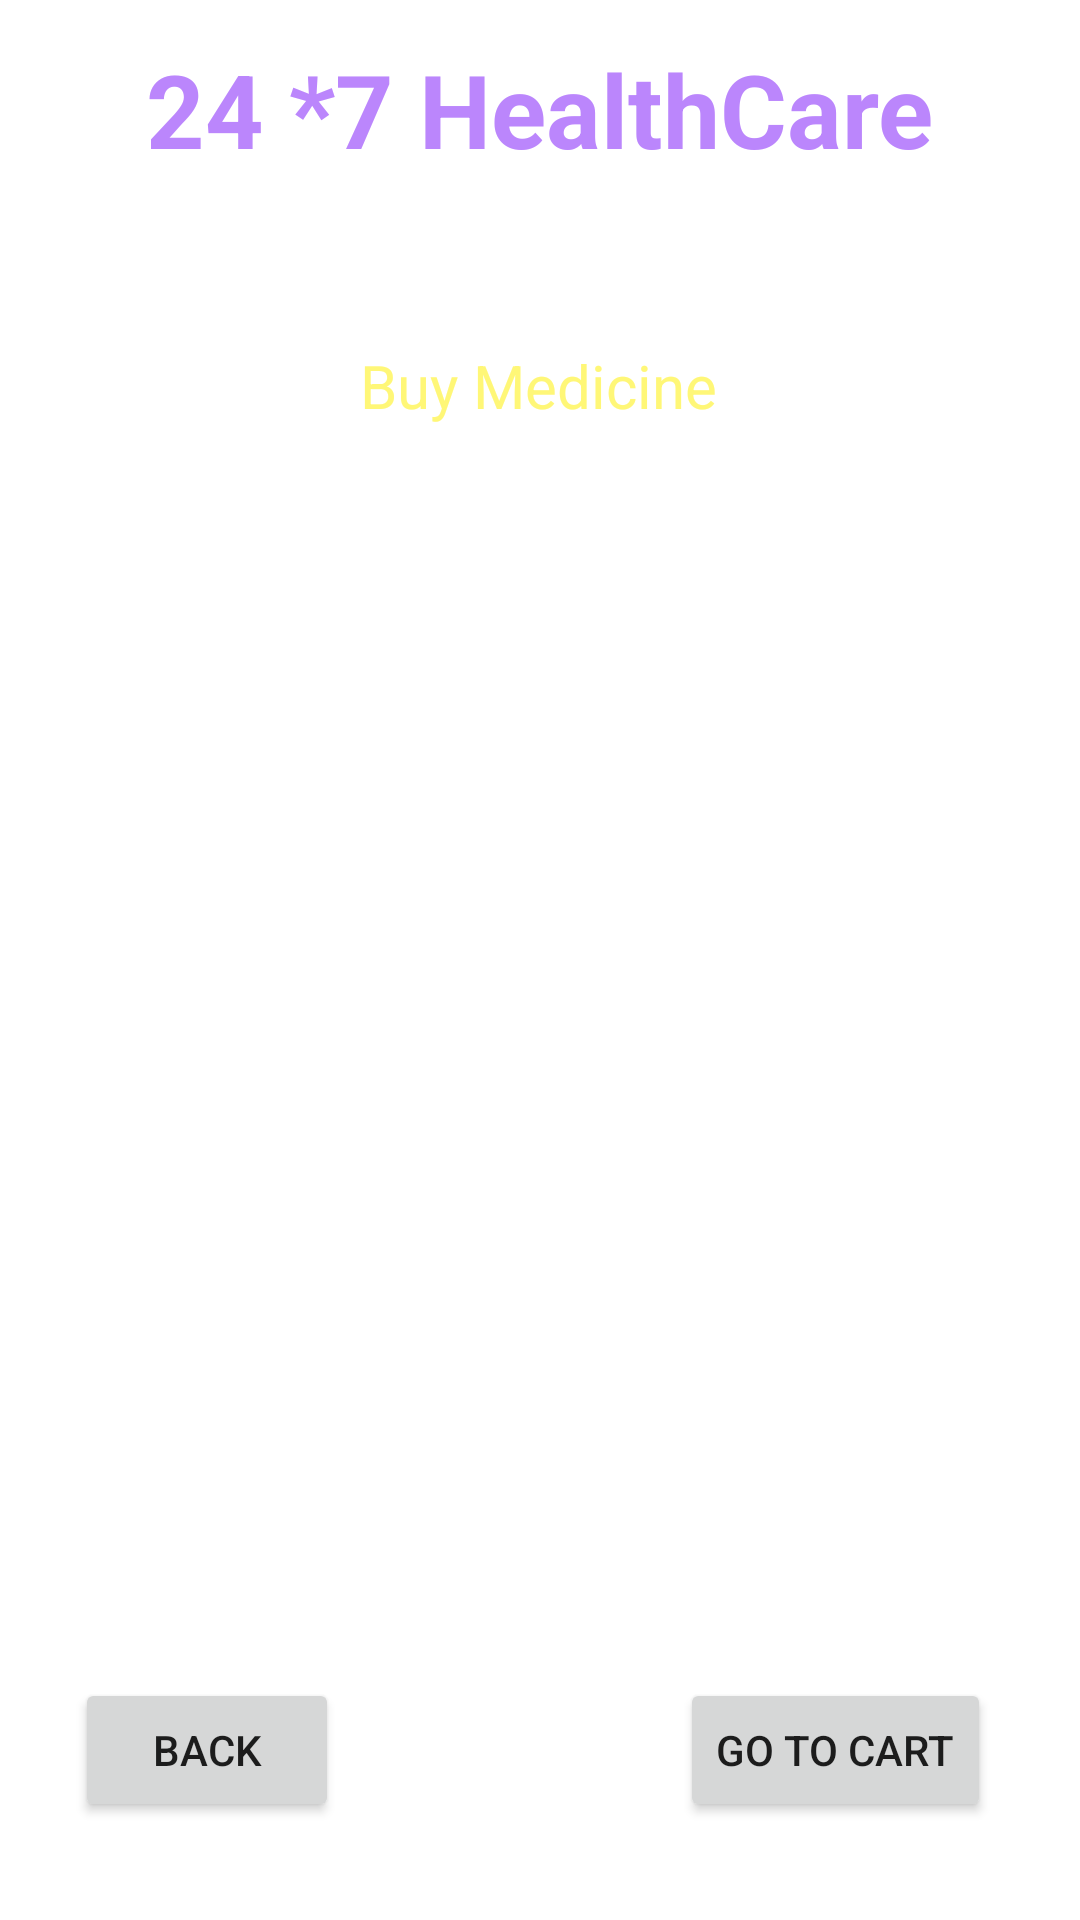

Layout XML and referenced resources for this Android screen:
<!-- AndroidManifest.xml: application theme Theme.HealthCare -->
<!-- res/layout/activity_buy_medicine.xml -->
<?xml version="1.0" encoding="utf-8"?>
<androidx.constraintlayout.widget.ConstraintLayout xmlns:android="http://schemas.android.com/apk/res/android"
    xmlns:app="http://schemas.android.com/apk/res-auto"
    xmlns:tools="http://schemas.android.com/tools"
    android:layout_width="match_parent"
    android:layout_height="match_parent"
    android:background="@drawable/back2"
    tools:context=".BuyMedicineActivity">
    <TextView
        android:id="@+id/DDtextView"
        android:layout_width="306dp"
        android:layout_height="45dp"
        android:gravity="center"
        android:text="24 *7 HealthCare"
        android:textColor="@color/purple_200"
        android:textSize="34sp"
        android:textStyle="bold"
        app:layout_constraintBottom_toBottomOf="parent"
        app:layout_constraintEnd_toEndOf="parent"
        app:layout_constraintHorizontal_bias="0.495"
        app:layout_constraintStart_toStartOf="parent"
        app:layout_constraintTop_toTopOf="parent"
        app:layout_constraintVertical_bias="0.023" />

    <TextView
        android:id="@+id/textViewLTTitle"
        android:layout_width="240dp"
        android:layout_height="35dp"
        android:gravity="center"
        android:text="Deliver Location :Beirut"
        android:textColor="@color/white"
        android:textSize="20sp"
        android:textStyle="bold"
        app:layout_constraintBottom_toBottomOf="parent"
        app:layout_constraintEnd_toEndOf="parent"
        app:layout_constraintHorizontal_bias="0.497"
        app:layout_constraintStart_toStartOf="parent"
        app:layout_constraintTop_toTopOf="parent"
        app:layout_constraintVertical_bias="0.106" />

    <ListView
        android:id="@+id/ListViewBM"
        android:layout_width="369dp"
        android:layout_height="392dp"
        android:layout_margin="10dp"
        android:layout_marginStart="16dp"
        android:layout_marginTop="16dp"
        android:layout_marginEnd="16dp"
        app:layout_constraintBottom_toBottomOf="parent"
        app:layout_constraintEnd_toEndOf="parent"
        app:layout_constraintStart_toStartOf="parent"
        app:layout_constraintTop_toBottomOf="@+id/textViewLTTitle"
        app:layout_constraintVertical_bias="0.205" />

    <Button
        android:id="@+id/buttonBMBack"
        android:layout_width="wrap_content"
        android:layout_height="wrap_content"
        android:layout_marginTop="32dp"
        android:text="BACK"
        app:layout_constraintBaseline_toBottomOf="parent"
        app:layout_constraintBottom_toBottomOf="parent"
        app:layout_constraintEnd_toEndOf="parent"
        app:layout_constraintHorizontal_bias="0.092"
        app:layout_constraintStart_toStartOf="parent"
        app:layout_constraintTop_toBottomOf="@+id/ListViewBM"
        app:layout_constraintVertical_bias="0.0" />

    <Button
        android:id="@+id/buttonBMgotocart"
        android:layout_width="wrap_content"
        android:layout_height="wrap_content"
        android:layout_marginTop="32dp"
        android:text="Go To Cart"
        app:layout_constraintBaseline_toBottomOf="parent"
        app:layout_constraintBottom_toBottomOf="parent"
        app:layout_constraintEnd_toEndOf="parent"
        app:layout_constraintHorizontal_bias="0.884"
        app:layout_constraintStart_toStartOf="parent"
        app:layout_constraintTop_toBottomOf="@+id/ListViewBM"
        app:layout_constraintVertical_bias="0.0" />

    <TextView
        android:id="@+id/textView2"
        android:layout_width="wrap_content"
        android:layout_height="wrap_content"
        android:layout_marginTop="16dp"
        android:textColor="@color/yellowLight"
        android:textSize="20sp"
        android:text="Buy Medicine"
        app:layout_constraintEnd_toEndOf="parent"
        app:layout_constraintHorizontal_bias="0.498"
        app:layout_constraintStart_toStartOf="parent"
        app:layout_constraintTop_toBottomOf="@+id/textViewLTTitle" />


</androidx.constraintlayout.widget.ConstraintLayout>
<!-- resources referenced by this layout -->
<resources>
  <color name="purple_200">#FFBB86FC</color>
  <color name="white">#FFFFFFFF</color>
  <color name="yellowLight">#fff777</color>
  <style name="Theme.HealthCare" parent="Theme.MaterialComponents.DayNight.NoActionBar">
          
          <item name="colorPrimary">@color/purple_500</item>
          <item name="colorPrimaryVariant">@color/purple_700</item>
          <item name="colorOnPrimary">@color/white</item>
          
          <item name="colorSecondary">@color/teal_200</item>
          <item name="colorSecondaryVariant">@color/teal_700</item>
          <item name="colorOnSecondary">@color/black</item>
          
          <item name="android:statusBarColor">?attr/colorPrimaryVariant</item>
          
      </style>
  <color name="purple_500">#FF6200EE</color>
  <color name="purple_700">#FF3700B3</color>
  <color name="teal_200">#FF03DAC5</color>
  <color name="teal_700">#FF018786</color>
  <color name="black">#FF000000</color>
</resources>
